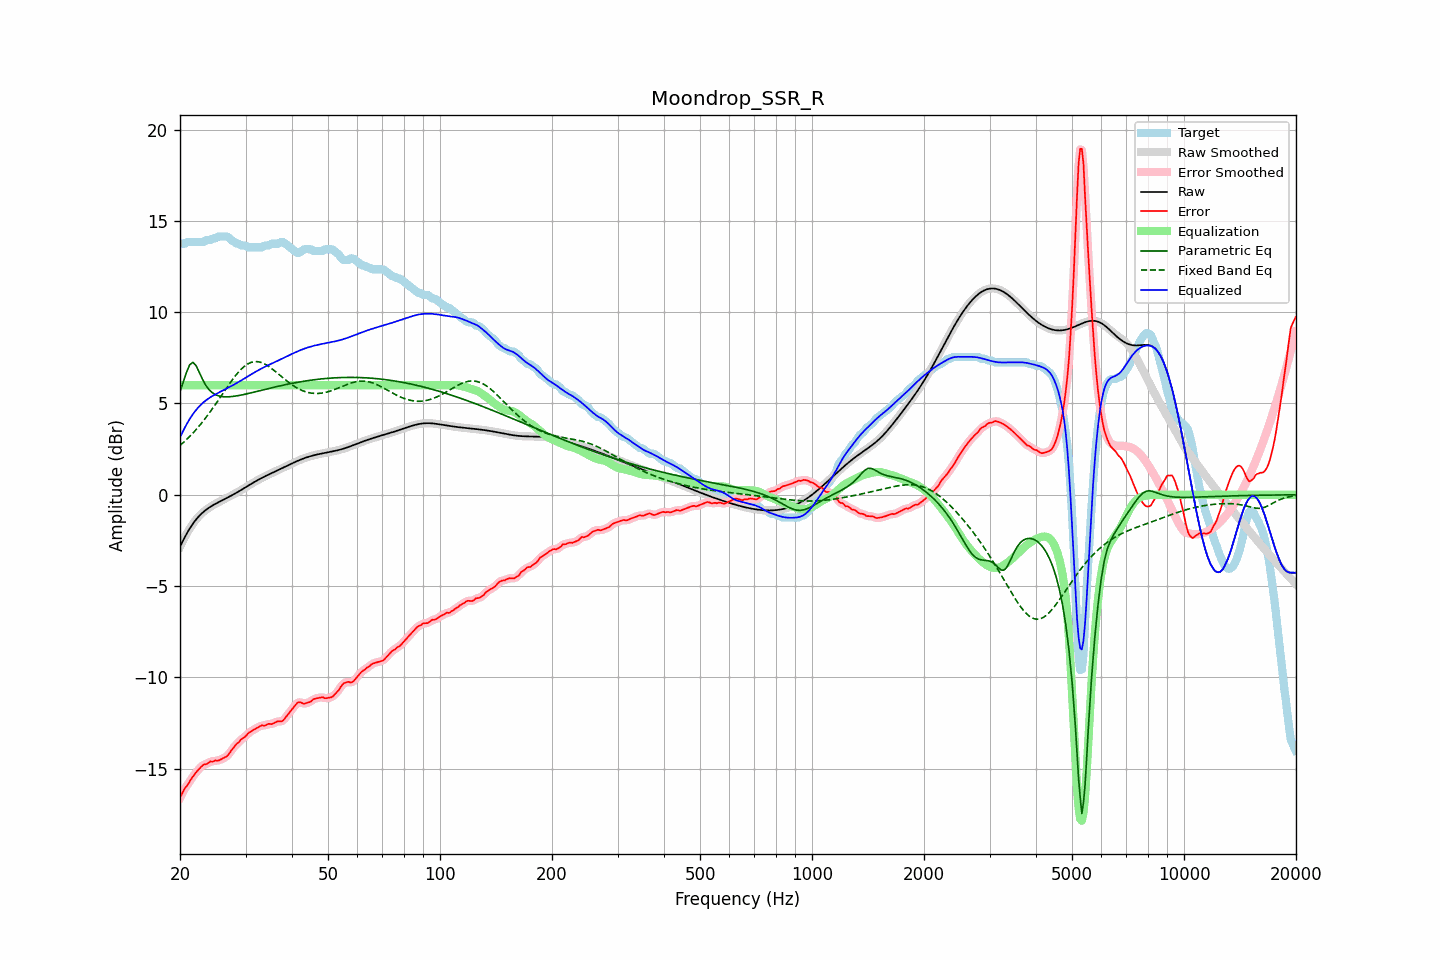

Values plotted in this chart, from the file beside it:
frequency, raw, error, smoothed, error_smoothed, equalization, parametric_eq, fixed_band_eq, equalized_raw, equalized_smoothed, target
20.00, -2.85, -16.60, -2.85, -16.60, 6.00, 5.65, 2.70, 3.15, 3.15, 13.75
20.20, -2.67, -16.42, -2.67, -16.42, 6.00, 5.90, 2.78, 3.33, 3.33, 13.75
20.40, -2.49, -16.24, -2.49, -16.25, 6.00, 6.16, 2.85, 3.51, 3.51, 13.75
20.61, -2.32, -16.07, -2.32, -16.10, 6.00, 6.43, 2.93, 3.68, 3.68, 13.75
20.81, -2.16, -15.98, -2.16, -15.97, 6.00, 6.70, 3.02, 3.84, 3.84, 13.82
21.02, -2.00, -15.85, -2.00, -15.84, 6.00, 6.91, 3.10, 4.00, 4.00, 13.85
21.23, -1.85, -15.71, -1.86, -15.71, 6.00, 7.12, 3.19, 4.15, 4.14, 13.85
21.44, -1.72, -15.57, -1.72, -15.57, 6.00, 7.19, 3.28, 4.28, 4.28, 13.85
21.66, -1.59, -15.44, -1.59, -15.44, 6.00, 7.26, 3.37, 4.41, 4.41, 13.85
21.87, -1.47, -15.32, -1.47, -15.32, 6.00, 7.17, 3.47, 4.53, 4.53, 13.85
22.09, -1.36, -15.21, -1.36, -15.21, 6.00, 7.08, 3.57, 4.64, 4.64, 13.85
22.31, -1.25, -15.10, -1.25, -15.10, 6.00, 6.89, 3.67, 4.75, 4.75, 13.85
22.54, -1.15, -15.01, -1.15, -15.01, 6.00, 6.71, 3.77, 4.85, 4.85, 13.85
22.76, -1.06, -14.92, -1.07, -14.91, 6.00, 6.52, 3.88, 4.94, 4.93, 13.85
22.99, -0.98, -14.83, -0.98, -14.84, 6.00, 6.33, 3.99, 5.02, 5.02, 13.85
23.22, -0.91, -14.76, -0.91, -14.79, 6.00, 6.16, 4.10, 5.09, 5.09, 13.86
23.45, -0.84, -14.77, -0.84, -14.75, 6.00, 6.00, 4.21, 5.16, 5.16, 13.94
23.69, -0.77, -14.72, -0.77, -14.71, 6.00, 5.88, 4.33, 5.23, 5.23, 13.95
23.92, -0.71, -14.66, -0.71, -14.67, 6.00, 5.76, 4.45, 5.29, 5.29, 13.95
24.16, -0.65, -14.60, -0.65, -14.63, 6.00, 5.68, 4.57, 5.35, 5.35, 13.95
24.40, -0.60, -14.62, -0.60, -14.60, 6.00, 5.60, 4.69, 5.40, 5.40, 14.02
24.65, -0.55, -14.60, -0.55, -14.58, 6.00, 5.54, 4.82, 5.45, 5.45, 14.05
24.89, -0.50, -14.55, -0.50, -14.58, 6.00, 5.49, 4.95, 5.50, 5.50, 14.05
25.14, -0.45, -14.56, -0.45, -14.56, 6.00, 5.45, 5.07, 5.55, 5.55, 14.11
25.39, -0.41, -14.56, -0.41, -14.54, 6.00, 5.42, 5.20, 5.59, 5.59, 14.15
25.65, -0.36, -14.51, -0.36, -14.52, 6.00, 5.40, 5.33, 5.64, 5.64, 14.15
25.91, -0.32, -14.47, -0.32, -14.47, 6.00, 5.38, 5.46, 5.68, 5.68, 14.15
26.16, -0.27, -14.42, -0.27, -14.43, 6.00, 5.37, 5.59, 5.73, 5.73, 14.15
26.43, -0.23, -14.38, -0.23, -14.38, 6.00, 5.36, 5.72, 5.77, 5.77, 14.15
26.69, -0.18, -14.33, -0.18, -14.33, 6.00, 5.36, 5.85, 5.82, 5.82, 14.15
26.96, -0.14, -14.25, -0.14, -14.24, 6.00, 5.36, 5.98, 5.86, 5.86, 14.11
27.23, -0.09, -14.13, -0.09, -14.13, 6.00, 5.37, 6.11, 5.91, 5.91, 14.04
27.50, -0.04, -14.00, -0.04, -14.01, 6.00, 5.38, 6.23, 5.96, 5.96, 13.95
27.77, 0.00, -13.89, 0.00, -13.89, 6.00, 5.39, 6.35, 6.00, 6.00, 13.90
28.05, 0.05, -13.78, 0.05, -13.78, 6.00, 5.40, 6.47, 6.05, 6.05, 13.84
28.33, 0.10, -13.66, 0.10, -13.69, 6.00, 5.41, 6.58, 6.10, 6.10, 13.77
28.62, 0.15, -13.60, 0.15, -13.59, 6.00, 5.43, 6.68, 6.15, 6.15, 13.75
28.90, 0.21, -13.52, 0.21, -13.50, 6.00, 5.44, 6.78, 6.21, 6.21, 13.73
29.19, 0.26, -13.40, 0.26, -13.42, 6.00, 5.46, 6.87, 6.26, 6.26, 13.65
29.48, 0.31, -13.34, 0.31, -13.35, 6.00, 5.48, 6.96, 6.31, 6.31, 13.65
29.78, 0.37, -13.29, 0.37, -13.27, 6.00, 5.50, 7.03, 6.37, 6.37, 13.65
30.08, 0.42, -13.22, 0.42, -13.20, 6.00, 5.52, 7.10, 6.42, 6.42, 13.64
30.38, 0.47, -13.10, 0.47, -13.12, 6.00, 5.54, 7.16, 6.47, 6.47, 13.58
30.68, 0.53, -13.02, 0.53, -13.03, 6.00, 5.56, 7.20, 6.53, 6.53, 13.55
30.99, 0.58, -12.97, 0.58, -12.97, 6.00, 5.58, 7.24, 6.58, 6.58, 13.55
31.30, 0.63, -12.92, 0.63, -12.92, 6.00, 5.60, 7.27, 6.63, 6.63, 13.55
31.61, 0.69, -12.87, 0.69, -12.87, 6.00, 5.62, 7.29, 6.69, 6.69, 13.55
31.93, 0.74, -12.81, 0.74, -12.81, 6.00, 5.64, 7.29, 6.74, 6.74, 13.55
32.24, 0.79, -12.77, 0.79, -12.76, 6.00, 5.67, 7.29, 6.79, 6.79, 13.55
32.57, 0.84, -12.72, 0.83, -12.71, 6.00, 5.69, 7.28, 6.84, 6.83, 13.55
32.89, 0.88, -12.67, 0.88, -12.67, 6.00, 5.71, 7.26, 6.88, 6.88, 13.55
33.22, 0.93, -12.63, 0.93, -12.65, 6.00, 5.73, 7.23, 6.93, 6.93, 13.56
33.55, 0.97, -12.65, 0.97, -12.64, 6.00, 5.75, 7.19, 6.97, 6.97, 13.62
33.89, 1.02, -12.63, 1.02, -12.62, 6.00, 5.77, 7.15, 7.02, 7.02, 13.65
34.23, 1.06, -12.59, 1.06, -12.59, 6.00, 5.80, 7.10, 7.06, 7.06, 13.65
34.57, 1.10, -12.55, 1.10, -12.57, 6.00, 5.82, 7.04, 7.10, 7.10, 13.65
34.92, 1.14, -12.55, 1.14, -12.55, 6.00, 5.84, 6.98, 7.14, 7.14, 13.69
35.27, 1.19, -12.57, 1.19, -12.54, 6.00, 5.86, 6.92, 7.19, 7.19, 13.75
35.62, 1.23, -12.53, 1.23, -12.53, 6.00, 5.88, 6.85, 7.23, 7.23, 13.75
35.97, 1.27, -12.48, 1.27, -12.48, 6.00, 5.90, 6.78, 7.27, 7.27, 13.75
... 635 more rows
